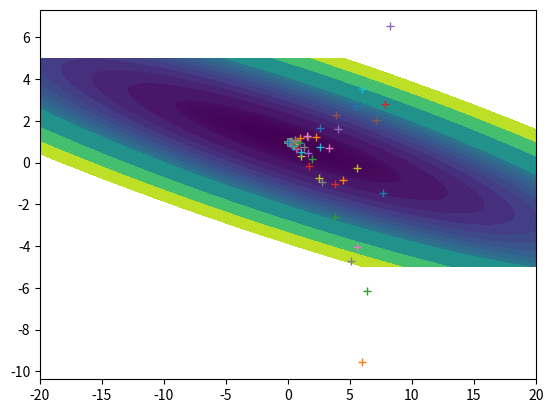

Here is the Python script that generated this plot:
import numpy as np
import matplotlib.pyplot as plt
from random import random 
import itertools

class gradient_descent:

    def __init__(self,X,y, add0 = True, c2r = True) -> None:
        if add0:
            self.X = self.add_column0(X)
        else:
            self.X = X
        if c2r:
            self.y = self.col2row(y)
        else:
            self.y = y
        self.ax=plt.gca()
        #print(self.X)
        #print(self.y)
    
    def add_column0(self,X):
        X0 = np.ones((len(X),1))
        return(np.hstack((X0,X)))

    def col2row(self,y):
        return(np.reshape(y,(len(y),1)))

    def der(self,x,st):
        pass
    
    def delt(self,theta,st):
        der = []
        #print(theta)
        for i in range(len(theta)):
            vr = theta[0:i]+[theta[i]+st]+theta[i+1:]
            vl = theta[0:i]+[theta[i]-st]+theta[i+1:]
            #print(vl,vr)
            #ss = func(theta[0:,i]+[theta[i]+st]+theta[i+1:])
            der.append((self.func(vr)-self.func(vl))/(2.0*st))
        #print(der)
        return(der)

    def findmin_gd(self,theta0,lr,st,thr,gamma):
        theta = theta0
        li = self.delt(theta,st)
        dd = [i * lr for i in li]
        j = 0
        #print(theta)
        #print("dd",dd)
        #print("li",li)
        v = np.array(dd)
        while (abs(max(li, key=abs)) > thr):            
            theta = list(np.array(theta) - v)
            li = self.delt(theta,st)
            dd = [i * lr for i in li]
            j += 1
            v =  np.array(dd) + v * gamma
            self.ax.plot(theta[0], theta[1],'+')
            #print(theta)
            #print("dd",dd)
            #print("li",li)
        #plt.show()
        print(theta)
        print(j)
        
    
    def func(self,theta):
        M = np.matmul(self.X,self.col2row(theta))-self.y
        return(float(np.matmul(np.transpose(M),M)/(2*len(self.y))))
    
    def funcxy(self,x,y):
        return(self.func([x,y]))

    def draw(self):
        delta = 0.05
        xp = np.arange(-20, 20 + delta, delta)
        yp = np.arange(-5, 5 + delta, delta)
        #xp = np.linspace(-3,delta,3)
        #yp = np.linspace(-3,delta,3)

        #X, Y = np.meshgrid(xp, yp)
        #Z = self.funcxy(X, Y)
        #plt.contour(X, Y, Z, colors='black');


        #print(xp)
        #X, Y = np.meshgrid(x, y)
        #print (X)
        #print (Y)
        zp = np.ndarray((len(yp),len(xp)))
        for x in range(0,len(xp)):
            for y in range(0,len(yp)):
                zp[y][x] = self.funcxy(xp[x],yp[y])
                #zp[x][y] = self.funcxy(1+random(),1+random())
        #print(zp)
        #print(self.funcxy(X,Y))
        #Z = self.funcxy(X,Y) 
        #X, Y = np.meshgrid(xp, yp)
        #plt.figure(figsize=(7, 5))
        #plt.title('Contour Plot')
        rr = itertools.chain(range(10), range(10,100,10))
        rr = itertools.chain (rr, range(100,300,50))
        contours = self.ax.contourf(xp, yp, zp, [i for i in rr])
        #plt.clabel(contours, inline=1, fontsize=12)        
        #fig, ax = plt.subplots()
        #CS = ax.contour(X, Y, self.func())


#X = np.array([[1],[3],[6],[9]])
#y = np.array([1,3,5,7])
arr1 = [15,12,8,8,7,7,7,6,5,3]
arr2 = [10,25,17,11,13,17,20,13,9,15]
X = np.reshape(np.array(arr1),(len(arr1),1))
y = np.array(arr2)

X = np.array([[1],[3],[5],[7]])
y = np.array([1,3,5,7])

gd = gradient_descent(X,y)

#print(gd.func(np.array([[0],[1]])))

#print(gd.func([0,1]))

gd.draw()

gd.findmin_gd([10,10],0.05,0.01,0.001,0.8) # with momentum

#gd.findmin_gd([10,10],0.09,0.01,0.001,0.0) # without momentum

plt.show()

#gd.draw()




#print(gd.func(np.array([[13.375],[0.2083333]])))

#print(gd.func(np.array([[13.0],[0.2083333]])))

#print(gd.func(np.array([[13.375],[0.22]])))

#print(gd.func(np.array([[13.375],[0.19]])))

# print(gd.func(np.array([[14],[0.2083333]])))